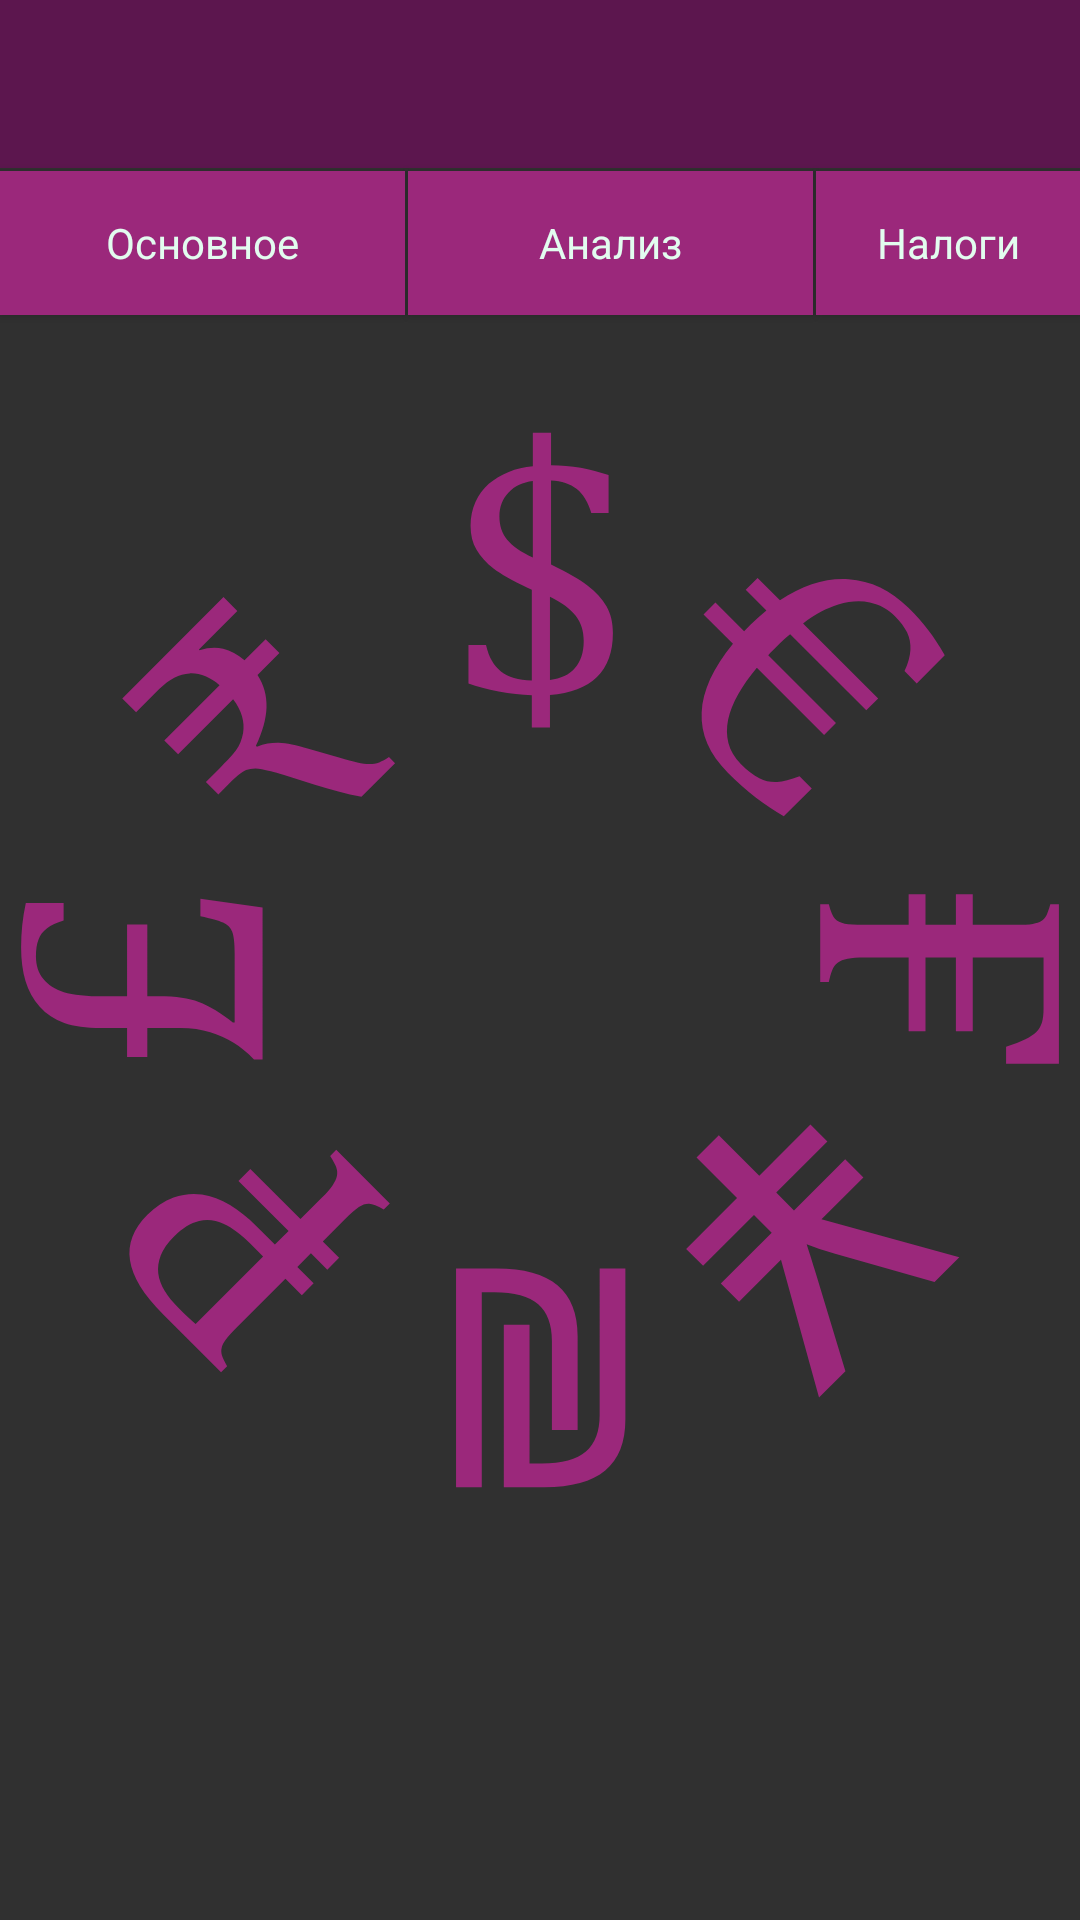

Write the Android layout XML for this screen, with the resource values it uses.
<!-- AndroidManifest.xml: application theme Theme.Involio -->
<!-- res/layout/activity_extended_portfolio_info.xml -->
<?xml version="1.0" encoding="utf-8"?>
<androidx.constraintlayout.widget.ConstraintLayout xmlns:android="http://schemas.android.com/apk/res/android"
    xmlns:tools="http://schemas.android.com/tools"
    android:layout_width="match_parent"
    android:layout_height="match_parent"
    xmlns:app="http://schemas.android.com/apk/res-auto"
    android:background="@color/background_color">

    <androidx.appcompat.widget.Toolbar
        android:id="@+id/toolbar"
        android:layout_height="wrap_content"
        android:layout_width="match_parent"
        app:layout_constraintTop_toTopOf="parent"
        app:layout_constraintLeft_toLeftOf="parent"
        android:background="@color/lightBar_color" />

    <ProgressBar
        android:id="@+id/progress_bar"
        android:layout_width="match_parent"
        android:layout_height="match_parent"
        android:visibility="visible"
        style="?android:attr/progressBarStyle"
        android:indeterminateDrawable="@drawable/ic_progress_bar"
        />

    <Button
        android:id="@+id/basicInfoBut"
        android:layout_width="0dp"
        android:layout_height="wrap_content"
        android:text="Основное"
        app:layout_constraintStart_toStartOf="parent"
        app:layout_constraintTop_toBottomOf="@+id/toolbar"
        app:layout_constraintEnd_toStartOf="@id/analysisBut"
        style="@style/ButtonStyle"
        android:layout_marginTop="1dp"/>

    <Button
        android:id="@+id/analysisBut"
        android:layout_width="0dp"
        android:layout_height="wrap_content"
        android:text="Анализ"
        app:layout_constraintStart_toEndOf="@+id/basicInfoBut"
        app:layout_constraintTop_toBottomOf="@+id/toolbar"
        app:layout_constraintEnd_toStartOf="@id/TaxBut"
        android:layout_marginHorizontal="1dp"
        style="@style/ButtonStyle"
        android:layout_marginTop="1dp"/>

    <Button
        android:id="@+id/TaxBut"
        style="@style/ButtonStyle"
        android:layout_width="wrap_content"
        android:layout_height="wrap_content"
        android:text="Налоги"
        app:layout_constraintEnd_toEndOf="parent"
        app:layout_constraintStart_toEndOf="@+id/analysisBut"
        app:layout_constraintTop_toBottomOf="@+id/toolbar"
        android:layout_marginTop="1dp"/>

    <FrameLayout
        android:id="@+id/fragment_container"
        android:layout_width="match_parent"
        android:layout_height="0dp"
        android:layout_marginTop="5dp"
        app:layout_constraintLeft_toLeftOf="parent"
        app:layout_constraintTop_toBottomOf="@+id/basicInfoBut" />



</androidx.constraintlayout.widget.ConstraintLayout>
<!-- resources referenced by this layout -->
<resources>
  <color name="lightBar_color">#5C164E</color>
  <!-- drawable ic_progress_bar (drawable) -->
  <?xml version="1.0" encoding="utf-8"?>
  <layer-list xmlns:android="http://schemas.android.com/apk/res/android" >
      <item>
          <rotate
              android:drawable="@drawable/ic_circle_currencies"
              android:fillAfter="true"
              android:fromDegrees="0"
              android:pivotX="50%"
              android:pivotY="50%"
              android:toDegrees="360" />
      </item>
  </layer-list>
  <style name="ButtonStyle" parent="Theme.Involio">
          <item name="android:background">@color/button_color</item>
          <item name="android:foreground">?android:attr/selectableItemBackground</item>
          <item name="android:textColor">@color/text_color</item>
      </style>
  <style name="Theme.Involio" parent="Theme.AppCompat.NoActionBar">
          <item name="android:forceDarkAllowed">false</item>
  
          
  
          <item name="colorPrimary">@color/lightBar_color</item>
          <item name="colorPrimaryVariant">@color/darkBar_color</item>
          <item name="colorOnPrimary">@color/text_color</item>
          
          <item name="colorSecondary">@color/teal_200</item>
          <item name="colorSecondaryVariant">@color/teal_700</item>
          <item name="colorOnSecondary">@color/black</item>
          
          <item name="android:statusBarColor" tools:targetApi="l">@color/background_color</item>
          
          <item name="windowActionBar">false</item>
          <item name="windowNoTitle">true</item>
      </style>
  <!-- drawable ic_circle_currencies: vector/xml drawable (drawable, 7597 chars, omitted) -->
  <color name="button_color">#9B287B</color>
  <color name="text_color">#E2FCEF</color>
  <color name="darkBar_color">#291524</color>
  <color name="teal_200">#FF03DAC5</color>
  <color name="teal_700">#FF018786</color>
  <color name="black">#FF000000</color>
</resources>
